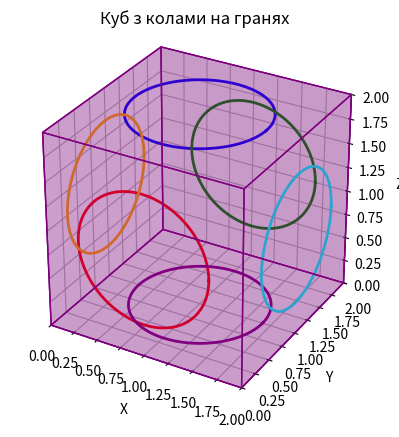

Reproduce this figure in Python.
import numpy as np
import matplotlib.pyplot as plt
from mpl_toolkits.mplot3d.art3d import Poly3DCollection

#вершини
vertices = np.array([
    [0, 0, 0],
    [2, 0, 0],
    [2, 2, 0],
    [0, 2, 0],
    [0, 0, 2],
    [2, 0, 2],
    [2, 2, 2],
    [0, 2, 2]
])

# грані куба
faces = [
    [vertices[0], vertices[1], vertices[2], vertices[3]],
    [vertices[4], vertices[5], vertices[6], vertices[7]],
    [vertices[0], vertices[1], vertices[5], vertices[4]],
    [vertices[2], vertices[3], vertices[7], vertices[6]],
    [vertices[1], vertices[2], vertices[6], vertices[5]],
    [vertices[0], vertices[3], vertices[7], vertices[4]]
]

# вікно та "підвікно"
fig = plt.figure()
ax = fig.add_subplot(111, projection='3d')

# Відобарзити грані куба
ax.add_collection3d(Poly3DCollection(faces, facecolors='purple', linewidth= 1, alpha=0.2, edgecolors='purple'))

# Set the aspect ratio to ensure the cube appears as a perfect cube
ax.set_box_aspect([2, 2, 2])

# Set the axis limits
ax.set_xlim([0, 2])
ax.set_ylim([0, 2])
ax.set_zlim([0, 2])

# зображення кіл на гранях куба
theta = np.linspace(0, 2*np.pi, 100)
x = np.cos(theta) /1.5 +1 
y = np.sin(theta) /1.5 +1 
zer = np.zeros(np.size(theta))
ax.plot(x, y, zer+2, 'b', linewidth=2)
ax.plot(x, zer, y, 'r', linewidth=2)
ax.plot(x, zer+2, y, 'g', linewidth=2)
ax.plot(x, y, zer, 'purple', linewidth=2)
ax.plot(zer, x, y, 'orange', linewidth=2)
ax.plot(zer+2, x, y, 'cyan', linewidth=2)

ax.set_title('Куб з колами на гранях')
ax.set_xlabel('X')
ax.set_ylabel('Y')
ax.set_zlabel('Z')
plt.show()


